Dataset: diseases (GitHub, RobertMercieca/Dissertation). Classes: apple apple scab, apple cedar apple rust, apple healthy, grape black rot, grape esca black measles, grape healthy, potato early blight, potato late blight, potato healthy.

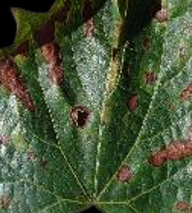
Label: grape esca black measles

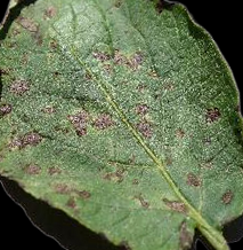
Label: potato early blight

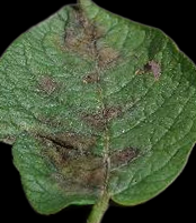
Label: potato late blight

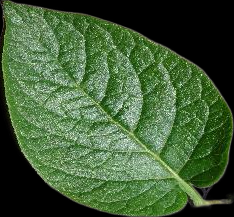
Label: potato healthy

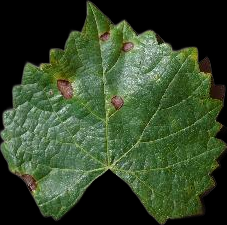
Label: grape black rot

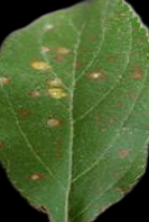
Label: apple cedar apple rust
